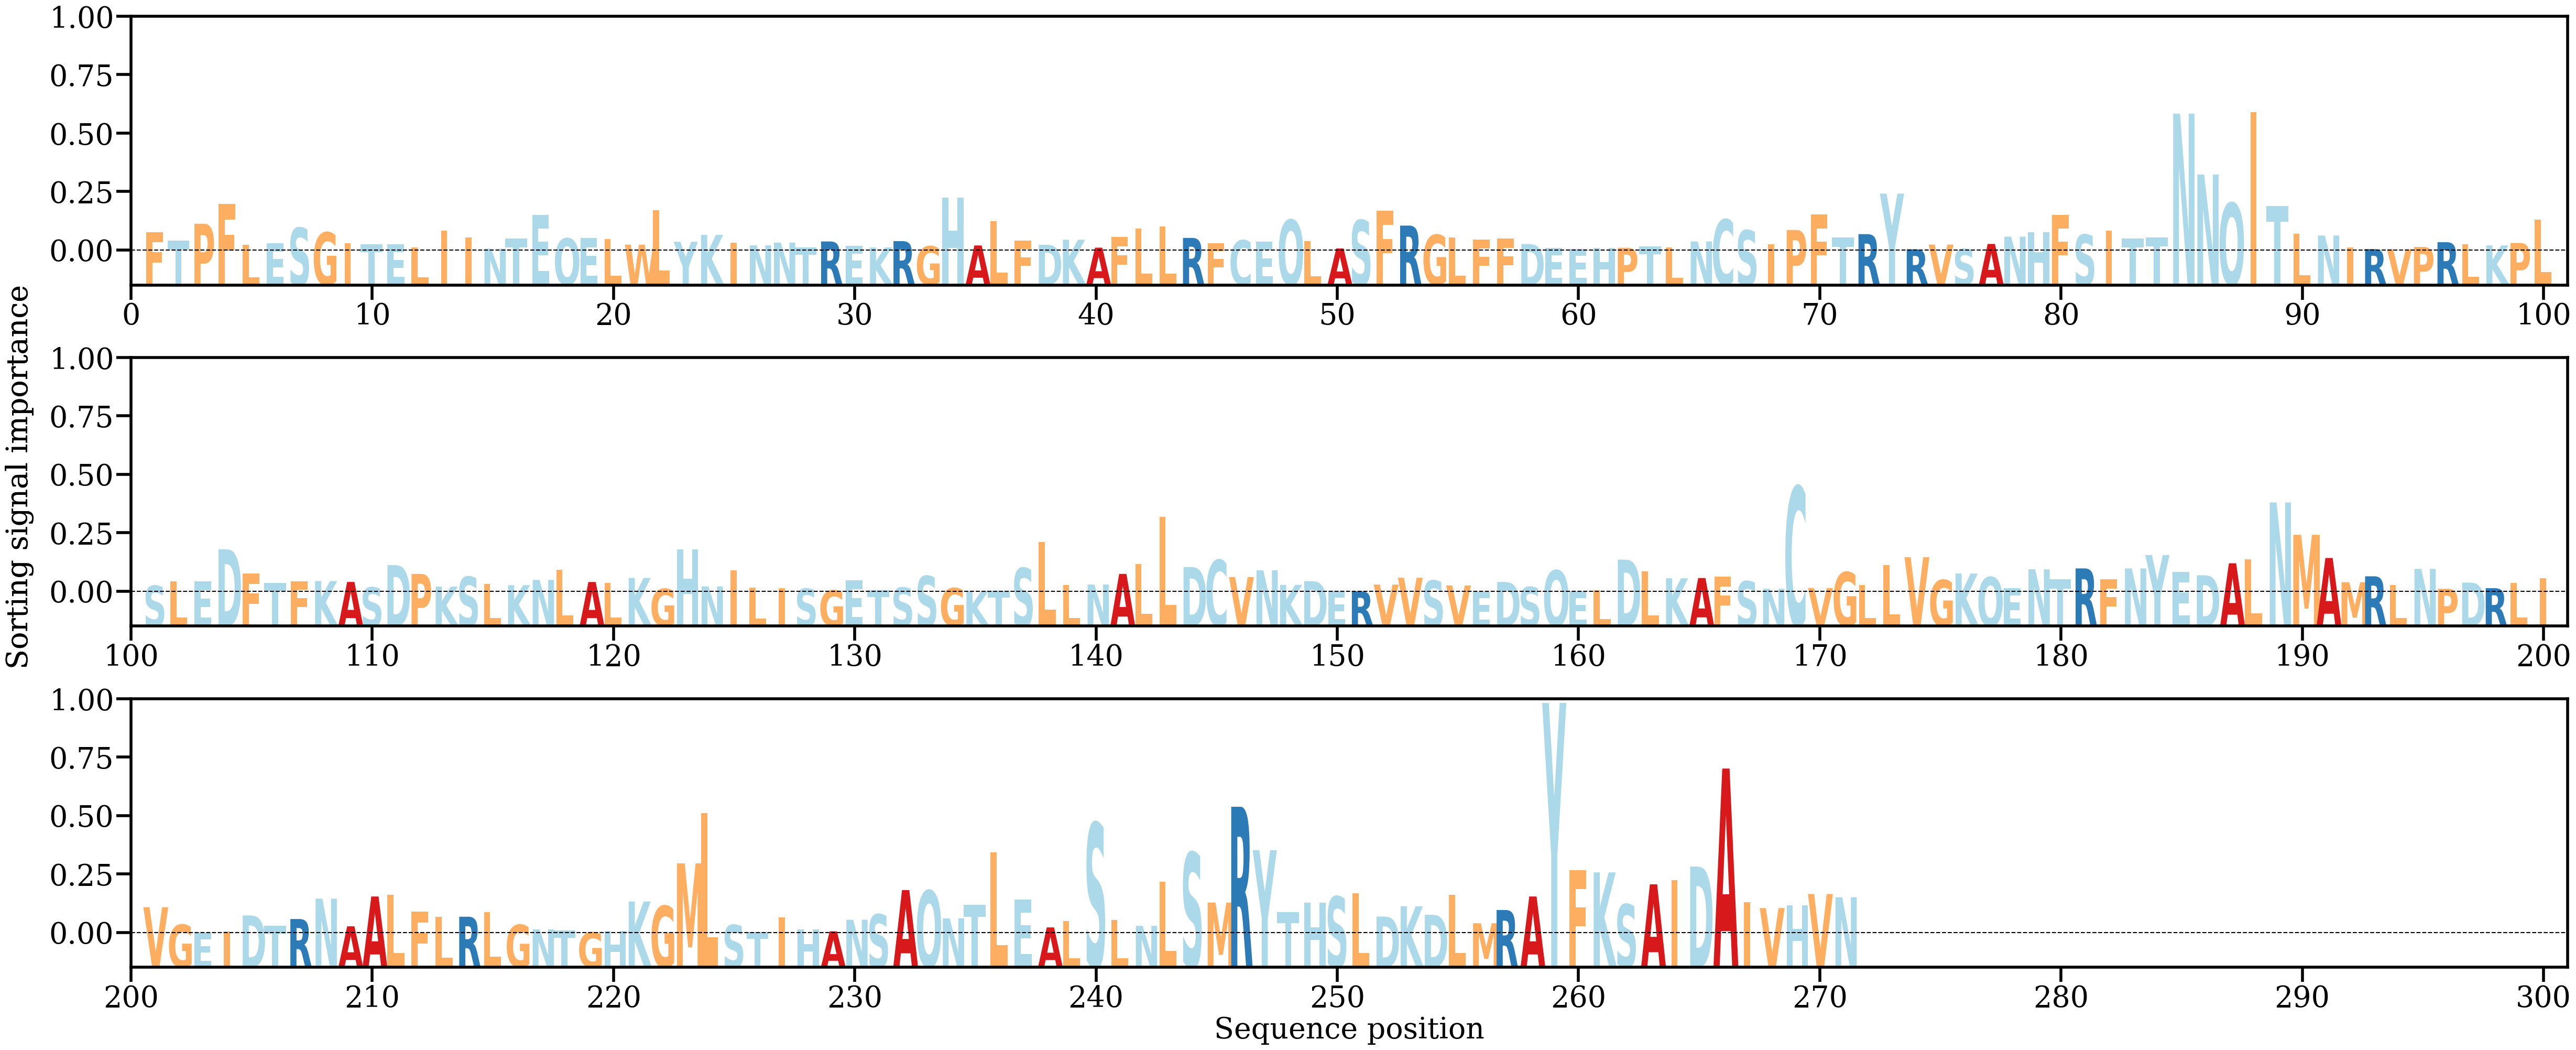

Values plotted in this chart, from the file beside it:
AA, Alpha
F, [0.00312402]
T, [0.00167304]
P, [0.00452709]
F, [0.0078788]
L, [0.00096089]
E, [0.00122043]
S, [0.00384676]
G, [0.00306374]
I, [0.00126696]
T, [0.00103932]
E, [0.00105914]
L, [0.00057767]
I, [0.00335324]
I, [0.0022238]
N, [0.00031606]
T, [0.00204567]
E, [0.00605852]
Q, [0.0020524]
E, [0.00211797]
L, [0.00196399]
W, [0.00100207]
L, [0.00683109]
Y, [0.00148514]
K, [0.00265147]
I, [0.00132112]
N, [0.00087939]
N, [0.00135284]
T, [0.00050812]
R, [0.00154179]
E, [0.00080013]
K, [0.00053435]
R, [0.00159293]
G, [0.00072972]
H, [0.00894527]
A, [0.00086486]
L, [0.0049208]
F, [0.0017251]
D, [0.00099045]
K, [0.00182997]
A, [0.00049608]
F, [0.00225862]
L, [0.00375241]
L, [0.00407305]
R, [0.00213729]
F, [0.00125464]
C, [0.00173501]
E, [0.00149589]
Q, [0.00518541]
L, [0.00157161]
A, [0.00035978]
S, [0.00513554]
F, [0.00676554]
R, [0.0042141]
G, [0.00265557]
L, [0.00217466]
F, [0.0018553]
F, [0.00200757]
D, [0.00110899]
E, [0.00045903]
E, [0.00026505]
... 211 more rows
